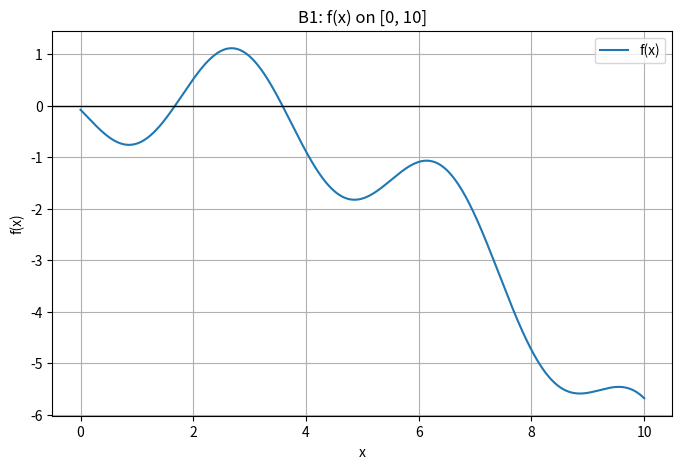
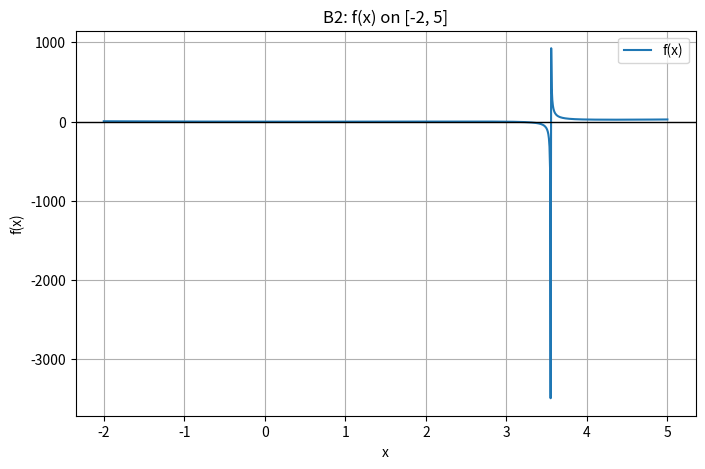
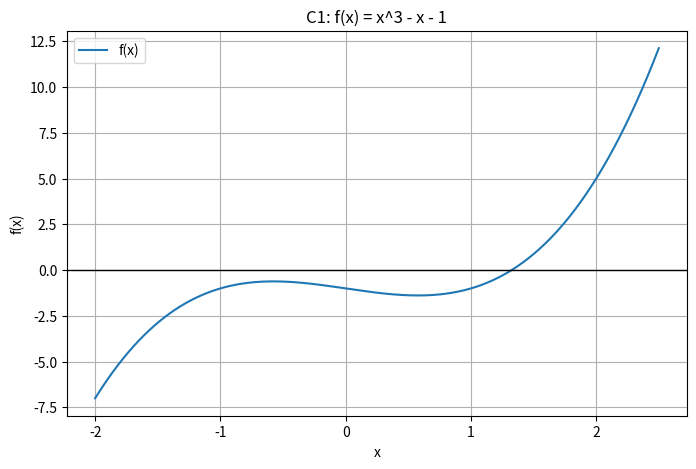
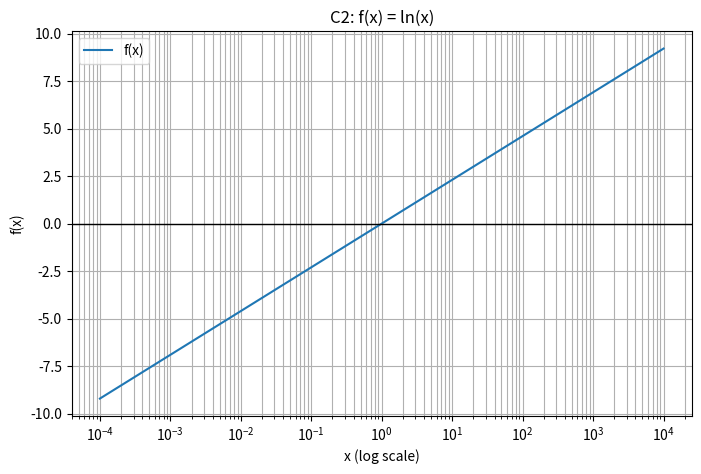

These figures' Python source, in order:
"""
Root-Finding Methods -- Exam Template
--------------------------------------------------------------
Covers, based on previous-year exam patterns (A1/B1/B2/C1/C2):
 1. Approximate relative error (shared stopping criterion, all methods)
 2. Sign-change interval scanning (step size h) + direct-root detection
 3. Bisection method
 4. False Position (Regula Falsi) method
 5. Newton-Raphson method
 6. Plotting (linear and log-x scale)
 7. Bisection vs False Position comparison (endpoint-update counters)

NOT covered: Bairstow's method (polynomial/complex roots) -- none of the
five previous exam questions asked for it; see base_methods_codes/bairstow_method.py
if a future question needs it.

HOW TO USE IN THE EXAM: copy the relevant function(s), swap in the exam's
f(x)/df(x), interval or initial guess, and es (tolerance), then call the
matching print_*_table() to get the exact table format expected.
"""

import math

import matplotlib.pyplot as plt
import numpy as np


def approx_relative_error(new_value, old_value):
    if new_value == 0:
        if old_value == 0:
            return 0.0
        else:
            return math.inf

    return abs((new_value - old_value) / new_value) * 100.0


def significant_digits(relative_error_pct):
    """
    How many significant figures are trustworthy given the final ea(%).
    relative_error_pct is in PERCENT (matches approx_relative_error's
    convention), so it's divided by 100 to get the raw fraction before
    applying the standard sig-fig criterion (Scarborough):
    sf = floor(2 - log10(ea_fraction / 0.005))
    """
    ea_fraction = relative_error_pct / 100.0
    if ea_fraction <= 0:
        return math.inf
    return int(math.floor(2 - math.log10(ea_fraction / 0.005)))


def is_undefined_error(exc):
    # Any of these means f(x) (or f'(x)) couldn't be evaluated at this
    # point -- e.g. log/sqrt of a negative number, division by zero, or
    # exp() overflowing to infinity. Catching them lets a run report
    # status="undefined" instead of crashing the whole script.
    return isinstance(exc, (ValueError, ZeroDivisionError, OverflowError))


def find_sign_change_intervals(f, a, b, h, direct_root_tol=None):
    """
    Scan [a, b] in steps of h, collecting:
      - "direct" candidates: a single x where f(x) is (near) zero.
      - "interval" candidates: [x1, x2] where f changes sign.
    Pass direct_root_tol to treat |f(x)| <= tol as a direct hit (B2-style);
    leave it None to only treat an EXACT f(x) == 0 as direct.
    """

    def is_direct(x, fx):
        # If a tolerance was given, treat f(x) as "basically zero" when
        # its magnitude is within that tolerance -- this is the B2-style
        # direct-root check, since real f(x) almost never hits EXACTLY 0
        # at a grid point.
        if direct_root_tol is not None:
            if abs(fx) <= direct_root_tol:
                return True
            else:
                return False
        else:
            # No tolerance given -- only count an EXACT zero as a direct hit
            if fx == 0:
                return True
            else:
                return False

    candidates = []

    x1 = a
    f1 = f(x1)

    # check the very first point (a) too, in case the root sits right at
    # the left edge of the scan
    if is_direct(x1, f1):
        candidates.append({"type": "direct", "x": x1, "f": f1})

    while x1 < b:
        x2 = x1 + h
        if x2 > b:
            x2 = b  # don't overshoot past b on the last partial step

        f2 = f(x2)

        if is_direct(x2, f2):
            candidates.append({"type": "direct", "x": x2, "f": f2})
        elif f1 * f2 < 0:
            # sign flipped between x1 and x2 -> a root is bracketed somewhere in between
            candidates.append({"type": "interval", "a": x1, "b": x2})

        x1 = x2
        f1 = f2

    return candidates


def print_candidates(f, candidates, residual_tol=None):
    print(f"{'type':<10}{'x / interval':<22}{'f(value)':>15}{'verdict':>12}")
    for c in candidates:
        if c["type"] == "direct":
            verdict = "accept"
            if residual_tol is not None:
                verdict = "accept" if abs(c["f"]) <= residual_tol else "reject"
            print(f"{'direct':<10}{c['x']:<22.6f}{c['f']:>15.6e}{verdict:>12}")
        else:
            label = f"[{c['a']:.2f}, {c['b']:.2f}]"
            print(f"{'interval':<10}{label:<22}{'-':>15}{'pending':>12}")


def bisection_method(f, a, b, es=1e-4, max_iter=200):
    """
    Returns dict: root, table, iterations, updates_a, updates_b, status
    status in {'converged', 'max_iter', 'undefined', 'invalid_interval'}
    """
    table = []
    updates_a = 0
    updates_b = 0

    try:
        fa = f(a)
        fb = f(b)
    except Exception as exc:
        if is_undefined_error(exc):
            return {"root": None, "table": table, "iterations": 0,
                    "updates_a": 0, "updates_b": 0, "status": "undefined"}
        raise

    if fa * fb > 0:
        return {"root": None, "table": table, "iterations": 0,
                "updates_a": 0, "updates_b": 0, "status": "invalid_interval"}

    old_mid = None
    status = "max_iter"

    for i in range(1, max_iter + 1):
        mid = (a + b) / 2.0
        try:
            fmid = f(mid)
        except Exception as exc:
            if is_undefined_error(exc):
                status = "undefined"
                break
            raise

        if old_mid is None:
            ea = None
        else:
            ea = approx_relative_error(mid, old_mid)

        table.append((i, a, b, mid, fmid, ea))

        if fmid == 0 or (ea is not None and ea <= es):
            status = "converged"
            old_mid = mid
            break

        # keep the half of [a,b] that still brackets the root -- compare
        # against fa (not the OLD fmid) so this stays correct every iteration
        if fa * fmid < 0:
            b = mid
            updates_b += 1
        else:
            a = mid
            fa = fmid
            updates_a += 1

        old_mid = mid

    return {"root": old_mid, "table": table, "iterations": len(table),
            "updates_a": updates_a, "updates_b": updates_b, "status": status}


def print_bisection_table(table):
    print("iter         a         b       mid      f(mid)      ea(%)")
    for i, a, b, mid, fmid, ea in table:
        ea_str = "     ---" if ea is None else f"{ea:8.5f}"
        print(f"{i:4d}  {a:8.5f}  {b:8.5f}  {mid:8.5f}  {fmid:10.5f}  {ea_str}")


def false_position_method(f, a, b, es=1e-4, max_iter=200):
    """
    Same contract as bisection_method(), but the update rule is the
    false-position formula: x_r = (a*f(b) - b*f(a)) / (f(b) - f(a)).
    """
    table = []
    updates_a = 0
    updates_b = 0

    try:
        fa = f(a)
        fb = f(b)
    except Exception as exc:
        if is_undefined_error(exc):
            return {"root": None, "table": table, "iterations": 0,
                    "updates_a": 0, "updates_b": 0, "status": "undefined"}
        raise

    if fa * fb > 0:
        return {"root": None, "table": table, "iterations": 0,
                "updates_a": 0, "updates_b": 0, "status": "invalid_interval"}

    old_c = None
    status = "max_iter"

    for i in range(1, max_iter + 1):
        denom = fb - fa
        if abs(denom) < 1e-15:  # WHYY???? -- guards against dividing by ~0 when f(a) ≈ f(b)
            status = "undefined"
            break

        c = (a * fb - b * fa) / denom
        try:
            fc = f(c)
        except Exception as exc:
            if is_undefined_error(exc):
                status = "undefined"
                break
            raise

        if old_c is None:
            ea = None
        else:
            ea = approx_relative_error(c, old_c)

        table.append((i, a, b, c, fc, ea))

        if fc == 0 or (ea is not None and ea <= es):
            status = "converged"
            old_c = c
            break

        if fa * fc < 0:
            b = c
            fb = fc
            updates_b += 1
        else:
            a = c
            fa = fc
            updates_a += 1

        old_c = c

    return {"root": old_c, "table": table, "iterations": len(table),
            "updates_a": updates_a, "updates_b": updates_b, "status": status}


def print_false_position_table(table):
    print("iter         a         b         c        f(c)      ea(%)")
    for i, a, b, c, fc, ea in table:
        ea_str = "     ---" if ea is None else f"{ea:8.5f}"
        print(f"{i:4d}  {a:8.5f}  {b:8.5f}  {c:8.5f}  {fc:10.5f}  {ea_str}")


def newton_raphson_method(f, df, x0, es=1e-4, max_iter=200):
    """
    Table columns match A1.jpg exactly: iter, x_i, f(x_i), f'(x_i),
    x_{i+1}, ea.

    Returns dict: root, table, iterations, status
    status in {'converged', 'max_iter', 'undefined', 'zero_derivative'}
    """
    table = []
    old_x = x0
    status = "max_iter"

    for i in range(1, max_iter + 1):
        try:
            fx = f(old_x)
            dfx = df(old_x)
        except Exception as exc:
            if is_undefined_error(exc):
                status = "undefined"
                break
            raise

        # zero_derivative is its own status (not "undefined") because
        # it's a well-known specific failure mode -- a flat tangent line,
        # not a domain/overflow error.
        if dfx == 0:
            status = "zero_derivative"
            break

        new_x = old_x - fx / dfx
        ea = approx_relative_error(new_x, old_x)
        table.append((i, old_x, fx, dfx, new_x, ea))

        if ea <= es:
            status = "converged"
            old_x = new_x
            break

        old_x = new_x

    return {"root": old_x, "table": table, "iterations": len(table), "status": status}


def print_newton_raphson_table(table):
    print("iter          x_i        f(x_i)       f'(x_i)      x_(i+1)      ea(%)")
    for i, xi, fxi, dfxi, xi1, ea in table:
        print(f"{i:4d}  {xi:12.6f}  {fxi:12.6f}  {dfxi:12.6f}  {xi1:12.6f}  {ea:8.5f}")


def plot_function(f, a, b, n=1000, title="Graph of f(x)", mark_points=None):
    x = np.linspace(a, b, n)
    y = [f(float(v)) for v in x]

    plt.figure(figsize=(8, 5))
    plt.plot(x, y, label="f(x)")
    plt.axhline(0, color="black", linewidth=1)
    if mark_points:
        xs = list(mark_points)
        ys = [f(float(v)) for v in xs]
        plt.scatter(xs, ys, color="red", zorder=3, label="marked points")
    plt.xlabel("x")
    plt.ylabel("f(x)")
    plt.title(title)
    plt.grid(True)
    plt.legend()
    plt.savefig("graph.png", dpi=200, bbox_inches="tight")
    plt.show()


def plot_function_logscale(f, a, b, n=1000, title="Graph of f(x) (log-x scale)"):
    """For domains like [1e-4, 1e4] (C2) where a linear x-axis is useless."""
    x = np.logspace(math.log10(a), math.log10(b), n)
    y = [f(float(v)) for v in x]

    plt.figure(figsize=(8, 5))
    plt.plot(x, y, label="f(x)")
    plt.axhline(0, color="black", linewidth=1)
    plt.xscale("log")
    plt.xlabel("x (log scale)")
    plt.ylabel("f(x)")
    plt.title(title)
    plt.grid(True, which="both")
    plt.legend()
    plt.savefig("graph.png", dpi=200, bbox_inches="tight")
    plt.show()


def compare_bisection_vs_false_position(f, a, b, es=1e-4):
    """
    Runs both methods on the SAME interval and prints a side-by-side
    comparison table: root, iteration count, f(xr), and how many times
    each endpoint (a / b) actually got updated.
    """
    bis = bisection_method(f, a, b, es=es)
    fp = false_position_method(f, a, b, es=es)

    print(f"{'Method':<16}{'Root':>14}{'Iterations':>12}{'f(xr)':>15}"
          f"{'a-updates':>11}{'b-updates':>11}{'S.f':>6}")

    for name, r in (("Bisection", bis), ("False Position", fp)):
        if r["root"] is None:
            print(f"{name:<16}{'N/A':>14}{r['iterations']:>12d}"
                  f"{'-':>15}{r['updates_a']:>11d}{r['updates_b']:>11d}  "
                  f"status={r['status']}")
            continue
        fxr = f(r["root"])
        sf = significant_digits(r["table"][-1][-1])
        print(f"{name:<16}{r['root']:>14.6f}{r['iterations']:>12d}"
              f"{fxr:>15.6e}{r['updates_a']:>11d}{r['updates_b']:>11d}{sf:>6d}")

    return bis, fp


def main():

    print("=" * 70)
    print("A1: NEWTON-RAPHSON -- diode equation")
    print("=" * 70)

    n_diode = 1.8
    VT = 0.02585
    R = 500.0
    IL = 0.2e-3  # 0.2 mA, converted to amps (SI base unit) -- R is already in ohms
    V0 = 0.65

    def f_diode(V):
        return 1e-12 * (math.exp(V / (n_diode * VT)) - 1) + V / R - IL

    def df_diode(V):
        return 1e-12 * math.exp(V / (n_diode * VT)) / (n_diode * VT) + 1 / R

    result_a1 = newton_raphson_method(f_diode, df_diode, V0, es=0.0001)
    print_newton_raphson_table(result_a1["table"])
    sf_a1 = significant_digits(result_a1["table"][-1][-1])
    print(f"\nStatus = {result_a1['status']}")
    print(f"V = {result_a1['root']:.{sf_a1}g} V  (S.f: {sf_a1})\n")

    print("=" * 70)
    print("B1: BISECTION -- multi-root sign-change scan")
    print("=" * 70)

    sth = 1.0

    def f_b1(x):
        return 0.6 * math.log(x + 1) - sth * math.sin(1.7 * x) - 0.08 * x**2 - 0.08

    plot_function(f_b1, 0, 10, title="B1: f(x) on [0, 10]")

    intervals_b1 = find_sign_change_intervals(f_b1, 0, 10, h=0.1)
    print("Sign-change intervals (h = 0.1):")
    for c in intervals_b1:
        print(f"  [{c['a']:.1f}, {c['b']:.1f}]")

    roots_b1 = []
    for k, c in enumerate(intervals_b1, start=1):
        res = bisection_method(f_b1, c["a"], c["b"], es=0.001)
        roots_b1.append(res["root"])
        print(f"\nRoot {k}: interval [{c['a']:.1f}, {c['b']:.1f}]")
        print_bisection_table(res["table"])
        sf_b1 = significant_digits(res["table"][-1][-1])
        print(f"Approximate root = {res['root']:.{sf_b1}g}  (S.f: {sf_b1})")


    print("=" * 70)
    print("B2: BISECTION -- direct-root vs interval candidates")
    print("=" * 70)

    def f_b2(x):
        return ((x - 2.5) ** 2 * (x + 1.052)) / (x - 3.551)

    plot_function(f_b2, -2, 5, title="B2: f(x) on [-2, 5]")

    candidates_b2 = find_sign_change_intervals(f_b2, -2, 5, h=0.1, direct_root_tol=1e-8)
    print("Root candidates (direct_root_tol = 1e-8):")
    print_candidates(f_b2, candidates_b2)

    print("\nResolving interval candidates with bisection "
          "(ea <= 0.0001%, accept only if |f(x_r)| <= 1e-6):")
    residual_tol = 1e-6
    for c in candidates_b2:
        if c["type"] == "direct":
            # already (approximately) the root itself -- no bracket to
            # bisect, just verify the residual directly
             
            if abs(c["f"]) <= residual_tol :
                verdict = "accept"

            else:
                verdict = "reject"
            print(f"x={c['x']:.6f} (direct) -> f(x)={c['f']:.3e}, verdict={verdict}")
            continue
        # ELSE if interval
        res = bisection_method(f_b2, c["a"], c["b"], es=0.0001)

        if res["status"] == "undefined":
            print(f"[{c['a']:.2f}, {c['b']:.2f}] -> undefined value encountered, run terminated")
            continue

        fxr = f_b2(res["root"])
        if abs(fxr) <= residual_tol:  # func r moddhe diye FINAL ta pass korar por
            verdict = "accept"  
        else:
            verdict = "reject"
        sf_b2 = significant_digits(res["table"][-1][-1])
        print(f"[{c['a']:.2f}, {c['b']:.2f}] -> root={res['root']:.{sf_b2}g} (S.f: {sf_b2}), "
              f"f(root)={fxr:.3e}, verdict={verdict}")

    print("\nWhy classify candidates this way:")
    print("- No sign change AND |f(x)| not tiny -> no root in that sub-interval,")
    print("  skip it entirely.")
    print("- Sign change without an actual root would only happen at a pole")
    print("  (function jumps from -inf to +inf without crossing 0) -- not the")
    print("  case for this polynomial-like f(x), but always worth checking.")
    print("- The residual check |f(x_r)| <= 1e-6 after bisection converges is")
    print("  a SEPARATE acceptance test from the ea<=es stopping criterion --")
    print("  ea small just means x_r stopped CHANGING, not that f(x_r) is")
    print("  actually near zero (rare, but possible near a flat region).\n")

    print("=" * 70)
    print("C1: FALSE POSITION -- first sign-change interval only")
    print("=" * 70)

    def f_c1(x):
        return x**3 - x - 1

    plot_function(f_c1, -2, 2.5, title="C1: f(x) = x^3 - x - 1")

    intervals_c1 = find_sign_change_intervals(f_c1, -2, 2.5, h=0.1)
    print("Sign-change intervals (h = 0.1):")
    for c in intervals_c1:
        print(f"  [{c['a']:.1f}, {c['b']:.1f}]")
    print("All real roots of x^3 - x - 1 lie in one of these intervals; a")
    print("cubic has at most 3 real roots, so the scan above already found")
    print("all of them (this cubic has exactly 1 real root).")

    first = intervals_c1[0]
    res_c1 = false_position_method(f_c1, first["a"], first["b"], es=0.0001)
    print(f"\nRunning false position on the FIRST interval "
          f"[{first['a']:.1f}, {first['b']:.1f}]:")
    print_false_position_table(res_c1["table"])
    sf_c1 = significant_digits(res_c1["table"][-1][-1])
    print(f"Approximate root = {res_c1['root']:.{sf_c1}g}  (S.f: {sf_c1})\n")

    print("=" * 70)
    print("C2: BISECTION vs FALSE POSITION -- ln(x) on log-scale domain")
    print("=" * 70)

    def f_c2(x):
        return math.log(x)

    a_c2, b_c2 = 1e-4, 1e4
    plot_function_logscale(f_c2, a_c2, b_c2, title="C2: f(x) = ln(x)")

    print(f"f({a_c2}) = {f_c2(a_c2):.6f},  f({b_c2}) = {f_c2(b_c2):.6f}"
          f"  -> opposite signs, interval valid.\n")

    print("Bisection iteration table:")
    bis_c2 = bisection_method(f_c2, a_c2, b_c2, es=0.0001)
    print_bisection_table(bis_c2["table"])

    print("\nFalse position iteration table:")
    fp_c2 = false_position_method(f_c2, a_c2, b_c2, es=0.0001)
    print_false_position_table(fp_c2["table"])

    print("\nComparison table:")
    compare_bisection_vs_false_position(f_c2, a_c2, b_c2, es=0.0001)

    print("\n(a) Faster method: whichever has fewer 'Iterations' above -- for")
    print("    ln(x) on this wildly asymmetric domain [1e-4, 1e4], BISECTION")
    print("    converges faster (its interval always halves), while false")
    print("    position needs far more iterations here.")
    print("(b) False position isn't guaranteed faster in general: its speed")
    print("    depends on curvature -- ln(x) is very flat/curved near the")
    print("    huge upper bound, so the chord from x_u to x_l keeps landing")
    print("    close to x_l instead of the true root, barely shrinking the")
    print("    bracket each step -- slower than bisection's steady halving.")
    print("(c) In the slower method, the a-updates count stays at 0:")
    print("    x_l = 1e-4 is NEVER replaced by false position -- the secant")
    print("    line from the huge x_u to the tiny x_l always lands on the")
    print("    same (right) side of the root, so only x_u ever updates.\n")


if __name__ == "__main__":
    main()
